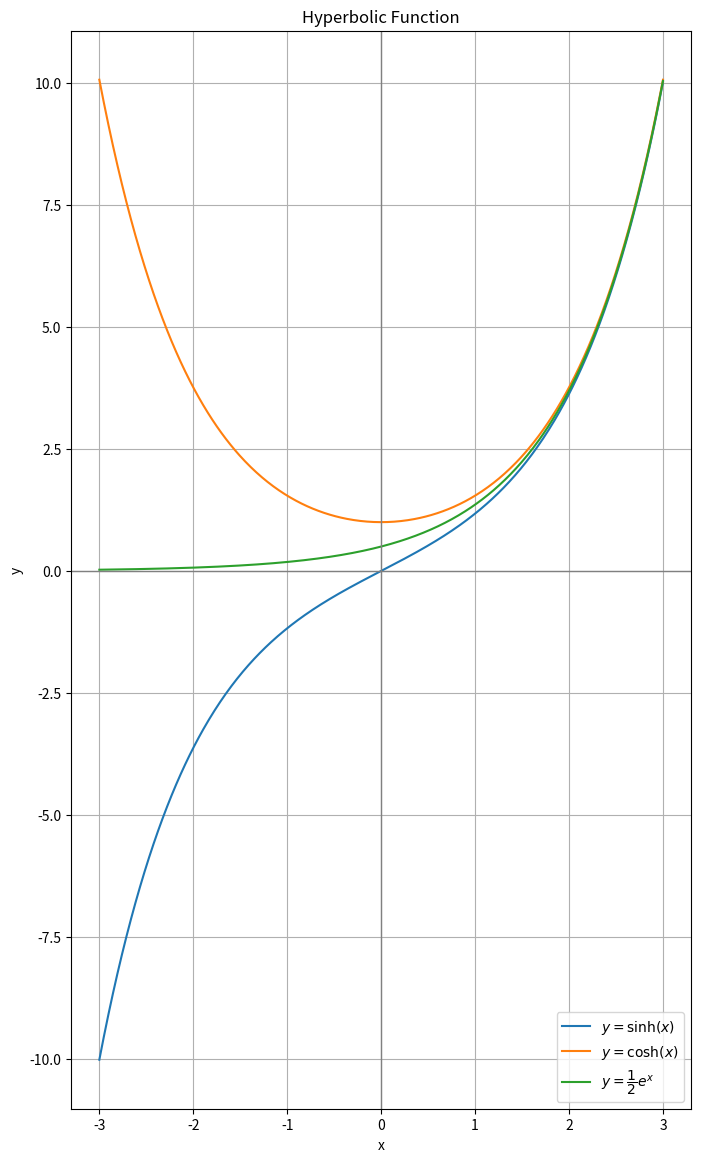

Here is the Python script that generated this plot:
import numpy as np  # 导入 numpy 数值计算库，并起别名 np，用于生成采样点和计算函数值
import matplotlib.pyplot as plt  # 导入 matplotlib 的 pyplot 绘图模块，并起别名 plt，用于画图

x = np.linspace(-3, 3, 500)  # 在 -5 到 5 之间均匀生成 500 个 x 值，点越多曲线越平滑
y1 = np.sinh(x)  # 对每个 x 值计算双曲正弦 sinh(x)
y2 = np.cosh(x)  # 对每个 x 值计算双曲余弦 cosh(x)
y3=np.exp(x)*0.5

plt.figure(figsize=(8, 14))  # 设置画布大小为 宽12英寸、高6英寸（数值越大图越大，改变宽度即可让图变宽）

plt.plot(x, y1, label=r'$y = \sinh(x)$')  # 绘制第一条曲线 sinh(x)，并设置图例标签（LaTeX 格式）
plt.plot(x, y2, label=r'$y = \cosh(x)$')  # 再次调用 plot，第二条曲线会画在同一个坐标轴上
plt.plot(x, y3, label=r'$y = \dfrac{1}{2}e^x$')
plt.axhline(0, color='gray', linewidth=1)  # 画一条 y=0 的水平灰色细线，作为 x 轴
plt.axvline(0, color='gray', linewidth=1)  # 画一条 x=0 的垂直灰色细线，作为 y 轴
plt.xlabel('x')  # 设置横轴的标签文字为 "x"
plt.ylabel('y')  # 设置纵轴的标签文字为 "y"
plt.title('Hyperbolic Function')  # 设置图像标题为 "Hyperbolic Sine Function"（双曲正弦函数）
plt.legend()  # 显示图例（即 plot 中 label 参数对应的说明文字）
plt.grid(True)  # 打开网格线，便于读数
plt.show()  # 弹出窗口显示绘制好的图像（程序会在此暂停，直到关闭窗口）
